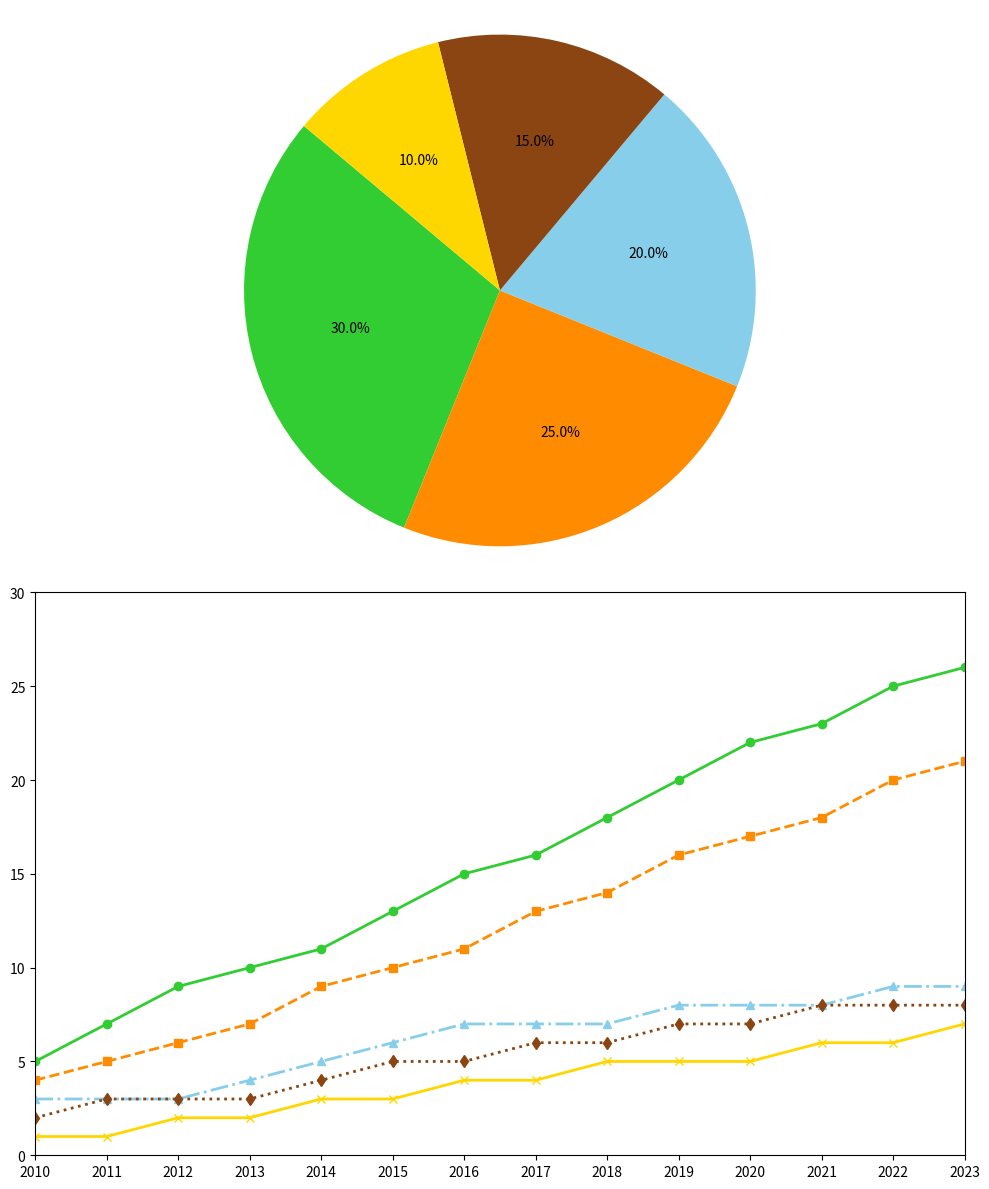

Reproduce this figure in Python.
import matplotlib.pyplot as plt
import numpy as np

years = np.arange(2010, 2024)
solar_growth = [5, 7, 9, 10, 11, 13, 15, 16, 18, 20, 22, 23, 25, 26]
wind_growth = [4, 5, 6, 7, 9, 10, 11, 13, 14, 16, 17, 18, 20, 21]
hydro_growth = [3, 3, 3, 4, 5, 6, 7, 7, 7, 8, 8, 8, 9, 9]
geo_growth = [2, 3, 3, 3, 4, 5, 5, 6, 6, 7, 7, 8, 8, 8]
bio_growth = [1, 1, 2, 2, 3, 3, 4, 4, 5, 5, 5, 6, 6, 7]

colors = ['#32CD32', '#FF8C00', '#87CEEB', '#8B4513', '#FFD700']

fig, (ax1, ax2) = plt.subplots(2, 1, figsize=(10, 12))

ax1.pie(
    [30, 25, 20, 15, 10],
    colors=colors,
    autopct='%1.1f%%',
    startangle=140
)
ax1.axis('equal')

ax2.plot(years, solar_growth, marker='o', linestyle='-', linewidth=2, color='#32CD32')
ax2.plot(years, wind_growth, marker='s', linestyle='--', linewidth=2, color='#FF8C00')
ax2.plot(years, hydro_growth, marker='^', linestyle='-.', linewidth=2, color='#87CEEB')
ax2.plot(years, geo_growth, marker='d', linestyle=':', linewidth=2, color='#8B4513')
ax2.plot(years, bio_growth, marker='x', linestyle='-', linewidth=2, color='#FFD700')
ax2.set_xticks(years)
ax2.set_xlim(2010, 2023)
ax2.set_ylim(0, 30)

plt.tight_layout()
plt.show()
